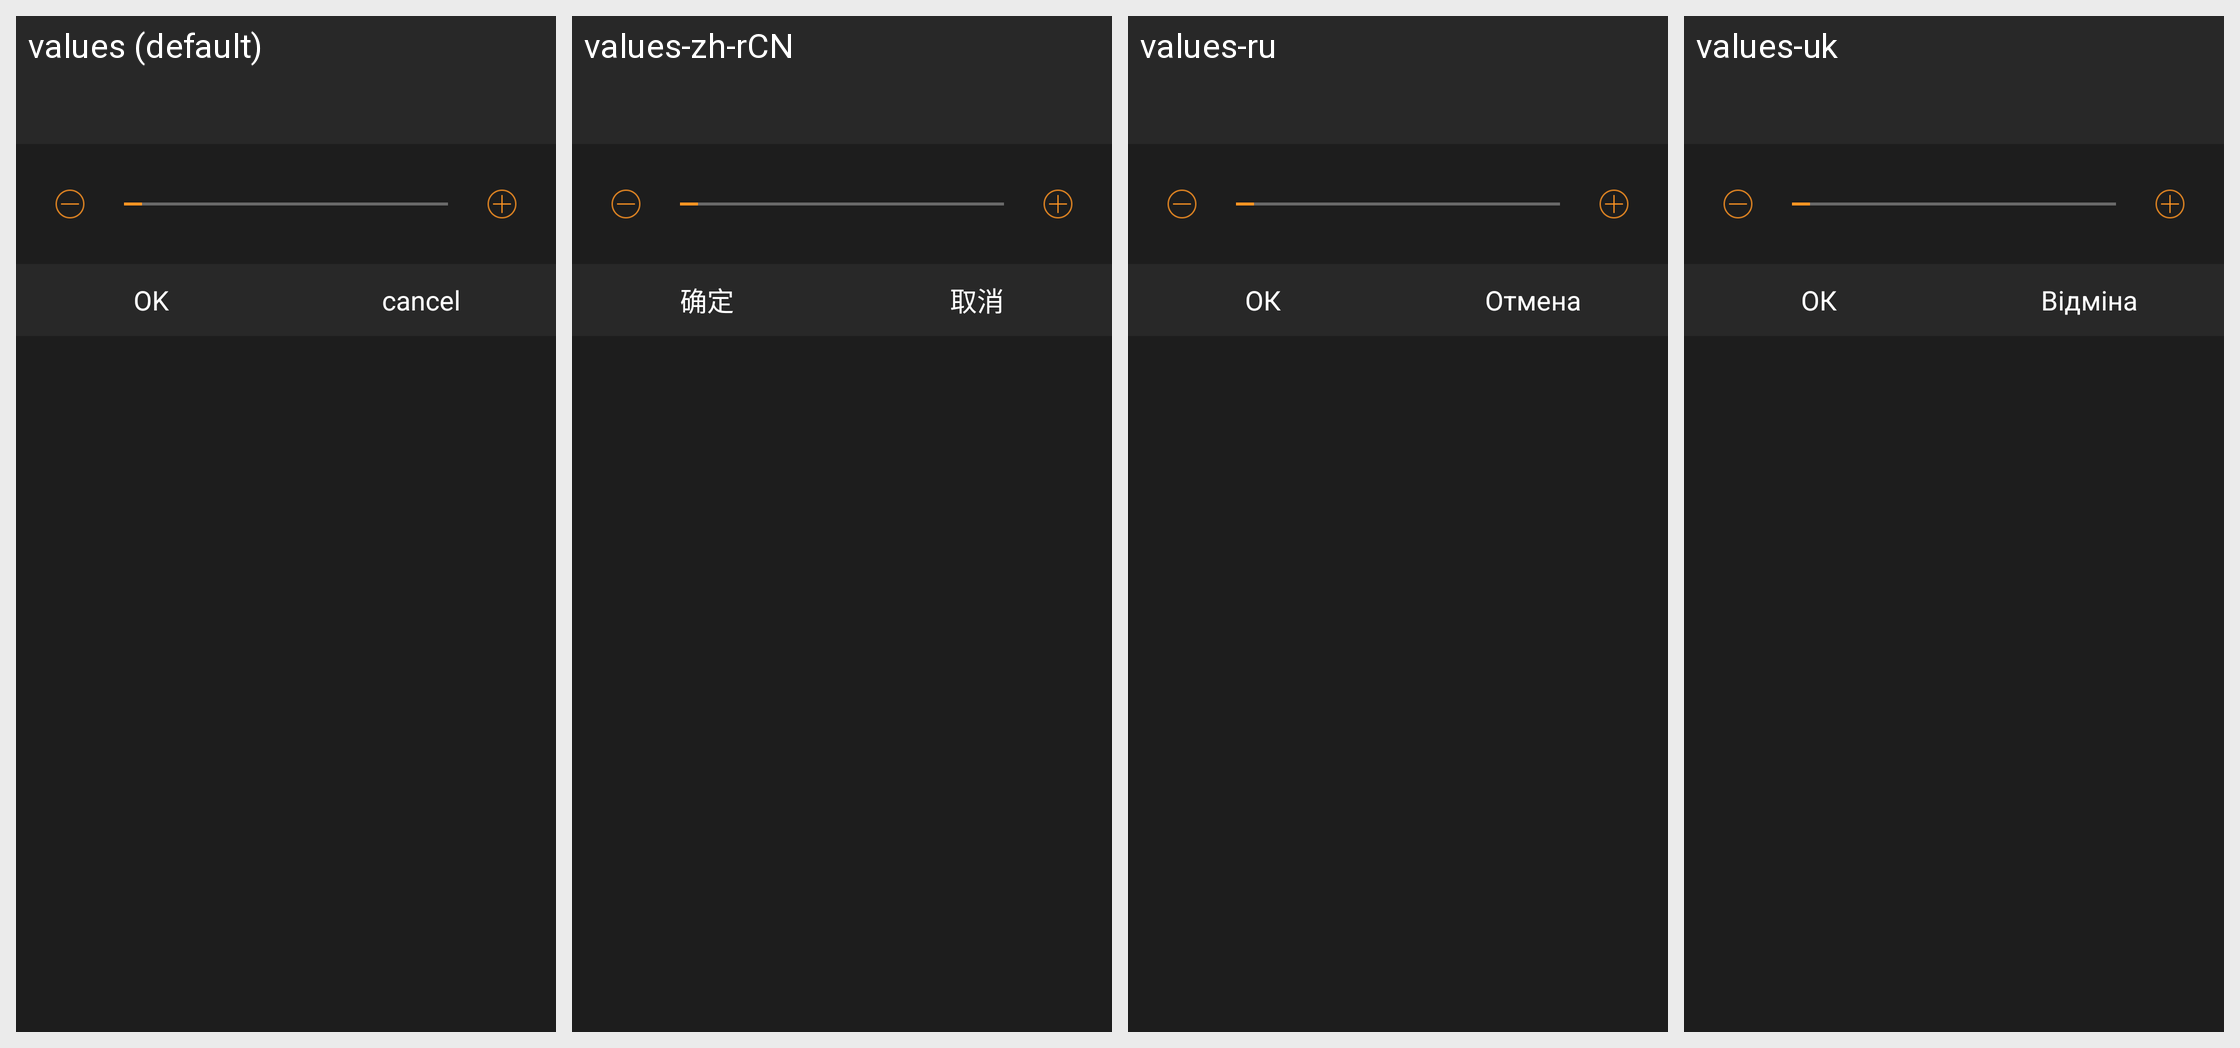

For this localized Android screen grid, give each drawn string resource with its value in every locale shown.
Android screen res/layout/dialog_seekbar.xml rendered under 4 locales, left to right: values (default), values-zh-rCN, values-ru, values-uk. Device: Nexus 5 (rendered at 1080×1920; each locale shown at half size, 540×960, under a caption strip naming it); theme AppTheme_two.
Other locales in the repository, not shown: values-ja-rJP, values-pt, values-zh-rTW.
Strings drawn on this screen, with the default value and each locale's value (text and hints the layout hard-codes, and strings that could not be matched under every locale, appear in the picture but are not listed):

ok
  values: OK
  values-zh-rCN: 确定
  values-ru: ОК
  values-uk: ОК

cancel
  values: cancel
  values-zh-rCN: 取消
  values-ru: Отмена
  values-uk: Відміна
